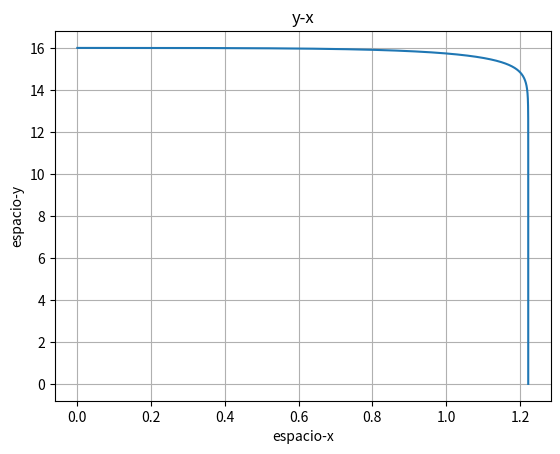

Generate this figure with matplotlib:
import matplotlib.pyplot as plt
import numpy as np
import math
from mpl_toolkits.mplot3d import Axes3D

r=0.005
vl = 4/3*np.pi*r**3
C = 0.5
d = 1000
m = d*vl
r = 0.0367
A = np.pi*r**2
p = 1.2

h = 0.001
pos = [[0],[16]]
k = (1/2) * (C*A*p/m)
velocidad = [[14], [0]]
a = [0, -10]

while True:
    pos[0].append(pos[0][-1] + velocidad[0][-1]*h)
    pos[1].append(pos[1][-1] + velocidad[1][-1]*h)

    velocidad[0].append(velocidad[0][-1] + a[0]*h)
    velocidad[1].append(velocidad[1][-1] + a[1]*h)

    v = math.sqrt(pow(velocidad[0][-1],2) + pow(velocidad[1][-1],2))
    a[0] = -k * v * velocidad[0][-1]
    a[1] = -10 -k * v * velocidad[1][-1]

    if(pos[1][-1] < 0):
        break

plt.plot(pos[0],pos[1])
plt.xlabel('espacio-x')
plt.ylabel('espacio-y')
plt.title('y-x')
plt.grid(True)

plt.show()